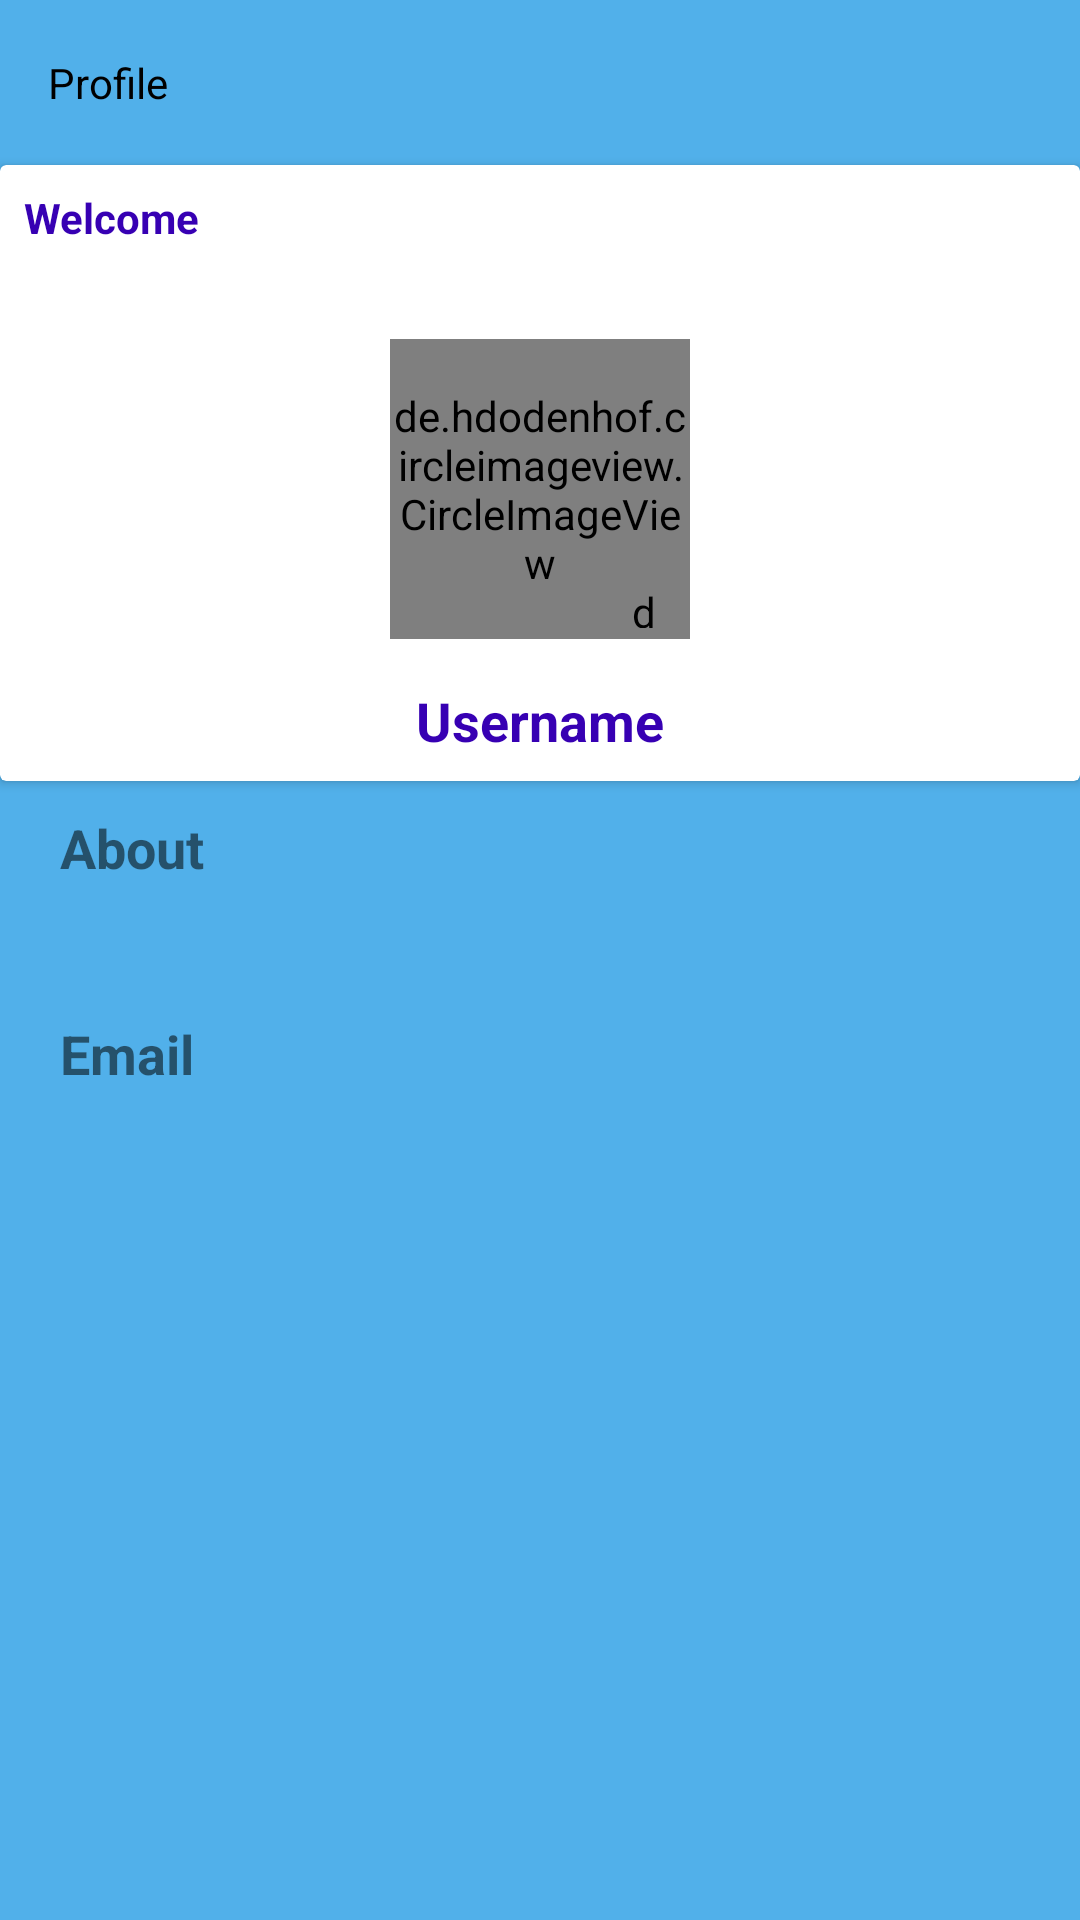

Write the Android layout XML for this screen, with the resource values it uses.
<!-- AndroidManifest.xml: application theme Theme.Start_Activity -->
<!-- res/layout/activity_profile.xml -->
<?xml version="1.0" encoding="utf-8"?>
<RelativeLayout xmlns:android="http://schemas.android.com/apk/res/android"
    xmlns:app="http://schemas.android.com/apk/res-auto"
    xmlns:tools="http://schemas.android.com/tools"
    android:layout_width="match_parent"
    android:layout_height="match_parent"
    tools:context=".User_Profile"
    android:background="@color/colorPrimary">

    <com.google.android.material.appbar.AppBarLayout
        android:layout_width="match_parent"
        android:layout_height="wrap_content">
        <androidx.appcompat.widget.Toolbar
            android:layout_width="match_parent"
            android:layout_height="wrap_content"
            android:id="@+id/toolbar"
            android:background="@color/colorPrimary"
            android:theme="@style/ThemeOverlay.MaterialComponents.Dark.ActionBar"
            app:popupTheme="@style/MenuStyle">
            <TextView
                android:layout_width="100dp"
                android:layout_height="20dp"
                android:id="@+id/title"
                android:text="Profile"
                android:textColor="@color/black"
                tools:ignore="HardcodedText"/>
        </androidx.appcompat.widget.Toolbar>
    </com.google.android.material.appbar.AppBarLayout>
    <androidx.cardview.widget.CardView
        android:layout_width="match_parent"
        android:layout_height="wrap_content"
        android:id="@+id/cardview"
        android:layout_marginTop="55dp">
        <RelativeLayout
            android:layout_width="match_parent"
            android:padding="8dp"
            android:layout_height="wrap_content">

            <TextView
                android:layout_width="wrap_content"
                android:layout_height="wrap_content"
                android:text="Welcome"
                android:textColor="@color/design_default_color_primary_dark"
                android:textStyle="bold"
                tools:ignore="HardcodedText" />
            <de.hdodenhof.circleimageview.CircleImageView
                android:layout_width="100dp"
                android:layout_height="100dp"
                android:id="@+id/profile"
                android:layout_centerHorizontal="true"
                android:layout_marginTop="50dp"
                android:src="@mipmap/ic_launcher"/>
            <de.hdodenhof.circleimageview.CircleImageView
                android:layout_width="15dp"
                android:layout_height="15dp"
                app:civ_border_width="10dp"
                app:civ_border_color="#067C37"
                android:id="@+id/img_on"
                android:src="@mipmap/ic_launcher"
                android:layout_below="@+id/profile"
                android:layout_toEndOf="@id/profile"
                android:layout_marginTop="-19dp"
                android:layout_marginStart="-23dp"/>
            <TextView
                android:layout_width="wrap_content"
                android:layout_height="wrap_content"
                android:text="Username"
                android:layout_below="@id/profile"
                android:layout_centerHorizontal="true"
                android:layout_marginTop="15dp"
                android:textColor="@color/design_default_color_primary_dark"
                android:textStyle="bold"
                android:id="@+id/profile_username"
                android:textSize="18sp"
                tools:ignore="HardcodedText" />

        </RelativeLayout>

    </androidx.cardview.widget.CardView>
    <TextView
        android:layout_width="wrap_content"
        android:layout_height="wrap_content"
        android:layout_below="@+id/cardview"
        android:layout_marginTop="10dp"
        android:text="About"
        android:textSize="18sp"
        android:id="@+id/AboutStatus"
        android:textAlignment="center"
        android:layout_marginLeft="20dp"
        android:textStyle="bold"
        tools:ignore="HardcodedText,RtlHardcoded" />
    <TextView
        android:layout_width="wrap_content"
        android:layout_height="wrap_content"
        android:layout_below="@+id/AboutStatus"
        android:layout_marginTop="10dp"
        android:textSize="18sp"
        android:id="@+id/about"
        android:textAlignment="center"
        android:layout_marginLeft="20dp"
        tools:ignore="HardcodedText,RtlHardcoded" />
    <EditText
        android:inputType="text"
        android:layout_width="200dp"
        android:layout_height="wrap_content"
        android:layout_below="@id/about"
        android:layout_marginTop="20dp"
        android:layout_marginLeft="100dp"
        android:id="@+id/changeabout"
        tools:ignore="LabelFor,RtlHardcoded"
        android:visibility="gone"
        android:importantForAutofill="no" />
    <Button
        android:layout_width="100dp"
        android:layout_height="wrap_content"
        android:text="Update"
        android:id="@+id/about_btn"
        android:layout_below="@id/changeabout"
        android:layout_marginTop="20dp"
        android:layout_marginLeft="150dp"
        tools:ignore="HardcodedText,RtlHardcoded"
        android:visibility="gone"/>
    <TextView
        android:layout_width="wrap_content"
        android:layout_height="wrap_content"
        android:id="@+id/textview_email"
        android:layout_below="@+id/changeabout"
        android:layout_marginTop="10dp"
        android:text="Email"
        android:textSize="18sp"
        android:textStyle="bold"
        android:layout_marginStart="20dp"
        tools:ignore="HardcodedText" />
    <TextView
        android:layout_width="wrap_content"
        android:layout_height="wrap_content"
        android:id="@+id/display_email"
        android:layout_below="@+id/textview_email"
        android:layout_marginTop="10dp"
        android:textSize="18sp"
        android:layout_marginStart="20dp"/>
</RelativeLayout>
<!-- resources referenced by this layout -->
<resources>
  <color name="black">#FF000000</color>
  <color name="colorPrimary">#51B0EA</color>
  <style name="MenuStyle" parent="Theme.AppCompat.Light">
          <item name="android:background">@color/white</item>
      </style>
  <style name="Theme.Start_Activity" parent="Theme.MaterialComponents.Light.NoActionBar">
          
          <item name="colorPrimary">@color/purple_500</item>
          <item name="colorPrimaryVariant">@color/purple_700</item>
          <item name="colorOnPrimary">@color/white</item>
          
          <item name="colorSecondary">@color/teal_200</item>
          <item name="colorSecondaryVariant">@color/teal_700</item>
          <item name="colorOnSecondary">@color/black</item>
          
          <item name="android:statusBarColor" tools:targetApi="l">?attr/colorPrimaryVariant</item>
          
      </style>
  <color name="white">#FFFFFFFF</color>
  <color name="purple_500">#FF6200EE</color>
  <color name="purple_700">#4B1498</color>
  <color name="teal_200">#FF03DAC5</color>
  <color name="teal_700">#FF018786</color>
</resources>
